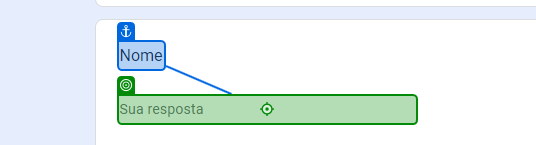
Task: Processo em Branco
Workflow: Main

Step 1: type "[Linha.ByField("Nome")]" into the text box in window 'DesafioRPA' (chrome.exe)

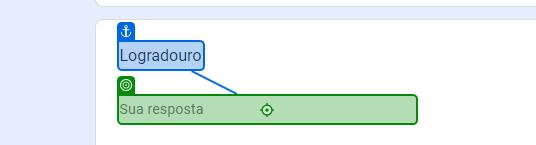
Step 2: type "[Linha.ByField("Logradouro")]" into the text box in window 'DesafioRPA' (chrome.exe)

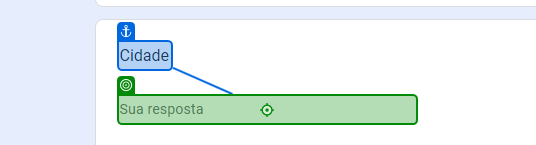
Step 3: type "[Linha.ByField("Cidadde")]" into the text box in window 'DesafioRPA' (chrome.exe)

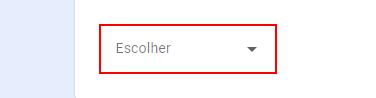
Step 4: Set Text 'SPAN' on the element

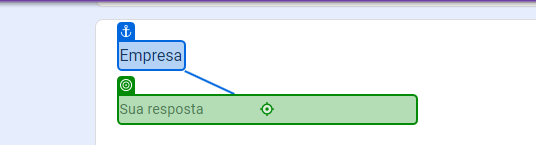
Step 5: type "[Linha.ByField("Empresa")]" into the text box in window 'DesafioRPA' (chrome.exe)

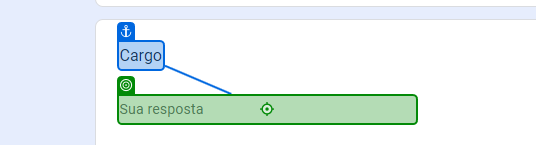
Step 6: type "[Linha.ByField("Cargo")]" into the text box in window 'DesafioRPA' (chrome.exe)

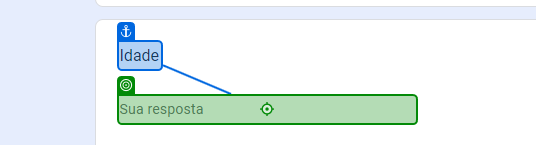
Step 7: type "[Linha.ByField("Idade")]" into the text box in window 'DesafioRPA' (chrome.exe)

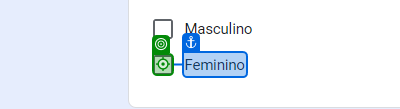
Step 8 [then]: click on the element in window 'DesafioRPA' (chrome.exe)

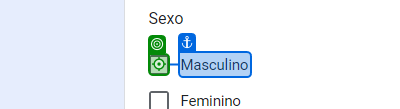
Step 9 [else]: click on the element in window 'DesafioRPA' (chrome.exe)

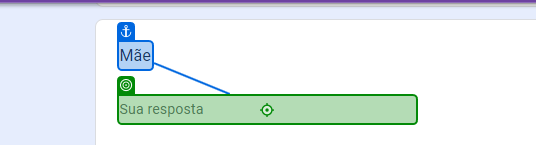
Step 10: type "[Linha.ByField("Mãe")]" into the text box in window 'DesafioRPA' (chrome.exe)

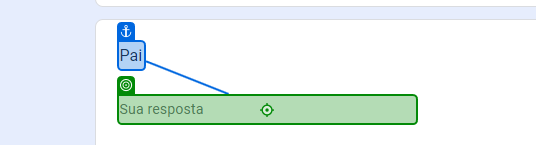
Step 11: type "[Linha.ByField("Pai")]" into the text box in window 'DesafioRPA' (chrome.exe)

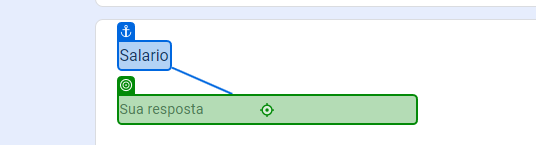
Step 12: type "[Linha.ByField("Salario")]" into the text box in window 'DesafioRPA' (chrome.exe)

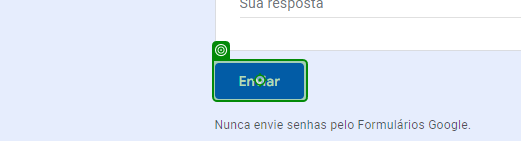
Step 13: click on the element in window 'DesafioRPA' (chrome.exe)

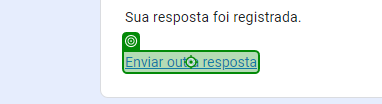
Step 14: click on the link in window 'DesafioRPA' (chrome.exe)
